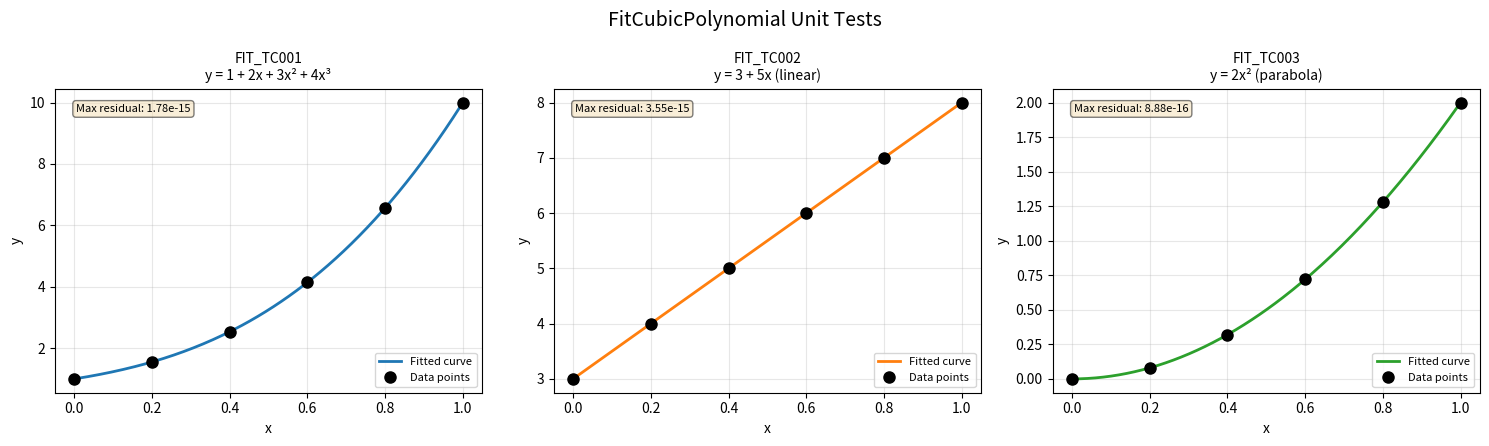

Reproduce this figure in Python. (Note: this script raises an exception after producing the figure.)
#!/Users/qingxu/.ai-env/bin/python3
"""三次多项式拟合单元测试可视化: 绘制数据点与拟合曲线"""
import matplotlib
matplotlib.use('Agg')
import matplotlib.pyplot as plt
import numpy as np
import os

test_cases = [
    {"id": "FIT_TC001", "desc": "y = 1 + 2x + 3x² + 4x³",
     "x": [0.0, 0.2, 0.4, 0.6, 0.8, 1.0],
     "y": [1.0, 1.552, 2.536, 4.144, 6.568, 10.0]},
    {"id": "FIT_TC002", "desc": "y = 3 + 5x (linear)",
     "x": [0.0, 0.2, 0.4, 0.6, 0.8, 1.0],
     "y": [3.0, 4.0, 5.0, 6.0, 7.0, 8.0]},
    {"id": "FIT_TC003", "desc": "y = 2x² (parabola)",
     "x": [0.0, 0.2, 0.4, 0.6, 0.8, 1.0],
     "y": [0.0, 0.08, 0.32, 0.72, 1.28, 2.0]},
]

fig, axes = plt.subplots(1, 3, figsize=(15, 4.5))
fig.suptitle('FitCubicPolynomial Unit Tests', fontsize=14)
colors = ['#1f77b4', '#ff7f0e', '#2ca02c']

for ax, tc, color in zip(axes, test_cases, colors):
    x_data = np.array(tc['x'])
    y_data = np.array(tc['y'])
    coeffs = np.polyfit(x_data, y_data, 3)
    x_fine = np.linspace(0, 1, 200)
    y_fit = np.polyval(coeffs, x_fine)
    ax.plot(x_fine, y_fit, '-', color=color, linewidth=2, label='Fitted curve')
    ax.plot(x_data, y_data, 'ko', markersize=8, zorder=5, label='Data points')
    residual = np.max(np.abs(np.polyval(coeffs, x_data) - y_data))
    ax.set_title(f'{tc["id"]}\n{tc["desc"]}', fontsize=10)
    ax.set_xlabel('x')
    ax.set_ylabel('y')
    ax.legend(fontsize=8)
    ax.grid(True, alpha=0.3)
    ax.text(0.05, 0.95, f'Max residual: {residual:.2e}',
            transform=ax.transAxes, fontsize=8, va='top',
            bbox=dict(boxstyle='round', facecolor='wheat', alpha=0.5))

plt.tight_layout()
out_dir = os.path.dirname(os.path.abspath(__file__))
plt.savefig(os.path.join(out_dir, 'fitCubicPolynomial_plot.png'), dpi=150, bbox_inches='tight')
plt.close()
print("Plot saved.")
